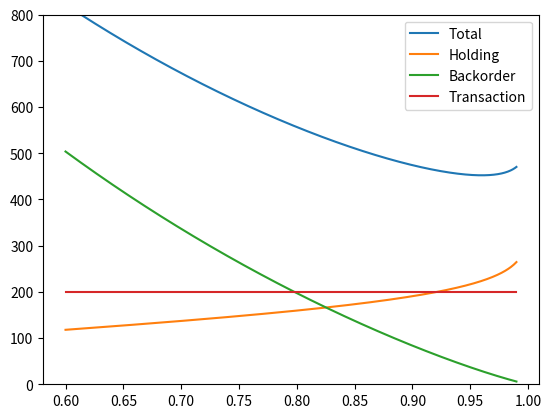

Recreate this plot in Python.
"""
Optimize the service level.

Assumptions:

+ (R, S) policy,
+ normally distributed demand,

"""
from dataclasses import dataclass

import numpy as np
from matplotlib import pyplot as plt
from scipy.stats import norm


@dataclass
class Data:
    demand_mu: float
    demand_sig: float
    fixed_replenishment_cost: float
    backlog_cost: float
    holding_cost: float
    lead_time: float


def safety_stock(z, sig):
    """z = safety factor. """
    return z * sig


def loss_function_standard_normal(x: float) -> float:
    """
    :param x: Safety factor.
    """
    return norm.pdf(x) - x * (1.0 - norm.cdf(x))


def loss_function_normal(x: float, mu: float, sigma: float) -> float:
    if sigma == 0:
        return max(mu - x, 0.0)
    return sigma * loss_function_standard_normal((x - mu) / sigma)


def units_short(demand_sig, z):
    return demand_sig * loss_function_standard_normal(z)


@dataclass
class RsPolicy:
    data: Data
    R: float
    S: float

    def cycle_stock(self):
        return self.data.demand_mu * self.R / 2.0

    def sigma_x(self):
        """Variance over risk period."""
        return np.sqrt(self.R + self.data.lead_time) * self.data.demand_sig

    def exp_avg_on_hand_inventory(self, z):
        """
        S = demand during lead time + demand during review period + SS.
        demand during review period = demand_mu x review period.
        Inventory level varies between S - d_L = d_R + SS and SS.
        Average level = d_R / 2 + SS.
        """
        return self.cycle_stock() + safety_stock(z, self.sigma_x())

    def holding_cost_per_period(self, z):
        return self.data.holding_cost * self.exp_avg_on_hand_inventory(z)

    def backorder_cost_per_period(self, z):
        return self.data.backlog_cost * units_short(self.sigma_x(), z)

    def cost_per_review_period(self, z):
        holding = self.holding_cost_per_period(z) * self.R
        return holding + self.data.fixed_replenishment_cost + self.backorder_cost_per_period(z)

    def cost_per_period(self, z):
        return self.cost_per_review_period(z) / self.R


if __name__ == '__main__':
    data = Data(demand_mu=100.0,
                demand_sig=25.0,
                fixed_replenishment_cost=200.0,
                backlog_cost=50.0,
                holding_cost=2.0,
                lead_time=1.0)
    rs = RsPolicy(data, R=1.0, S=300)
    alphas = np.linspace(0.6, 0.99, 1000)
    zs = norm.ppf(alphas)
    plt.plot(alphas, np.array([rs.cost_per_period(zs[idx]) for idx, a in enumerate(alphas)]), label='Total')
    plt.plot(alphas, np.array([rs.holding_cost_per_period(zs[idx]) for idx, a in enumerate(alphas)]),
             label='Holding')
    plt.plot(alphas, np.array([rs.backorder_cost_per_period(zs[idx]) for idx, a in enumerate(alphas)]),
             label='Backorder')
    plt.plot(alphas, np.repeat(data.fixed_replenishment_cost, len(alphas)), label='Transaction')
    plt.ylim(0, 800)
    plt.legend()
    plt.show()
